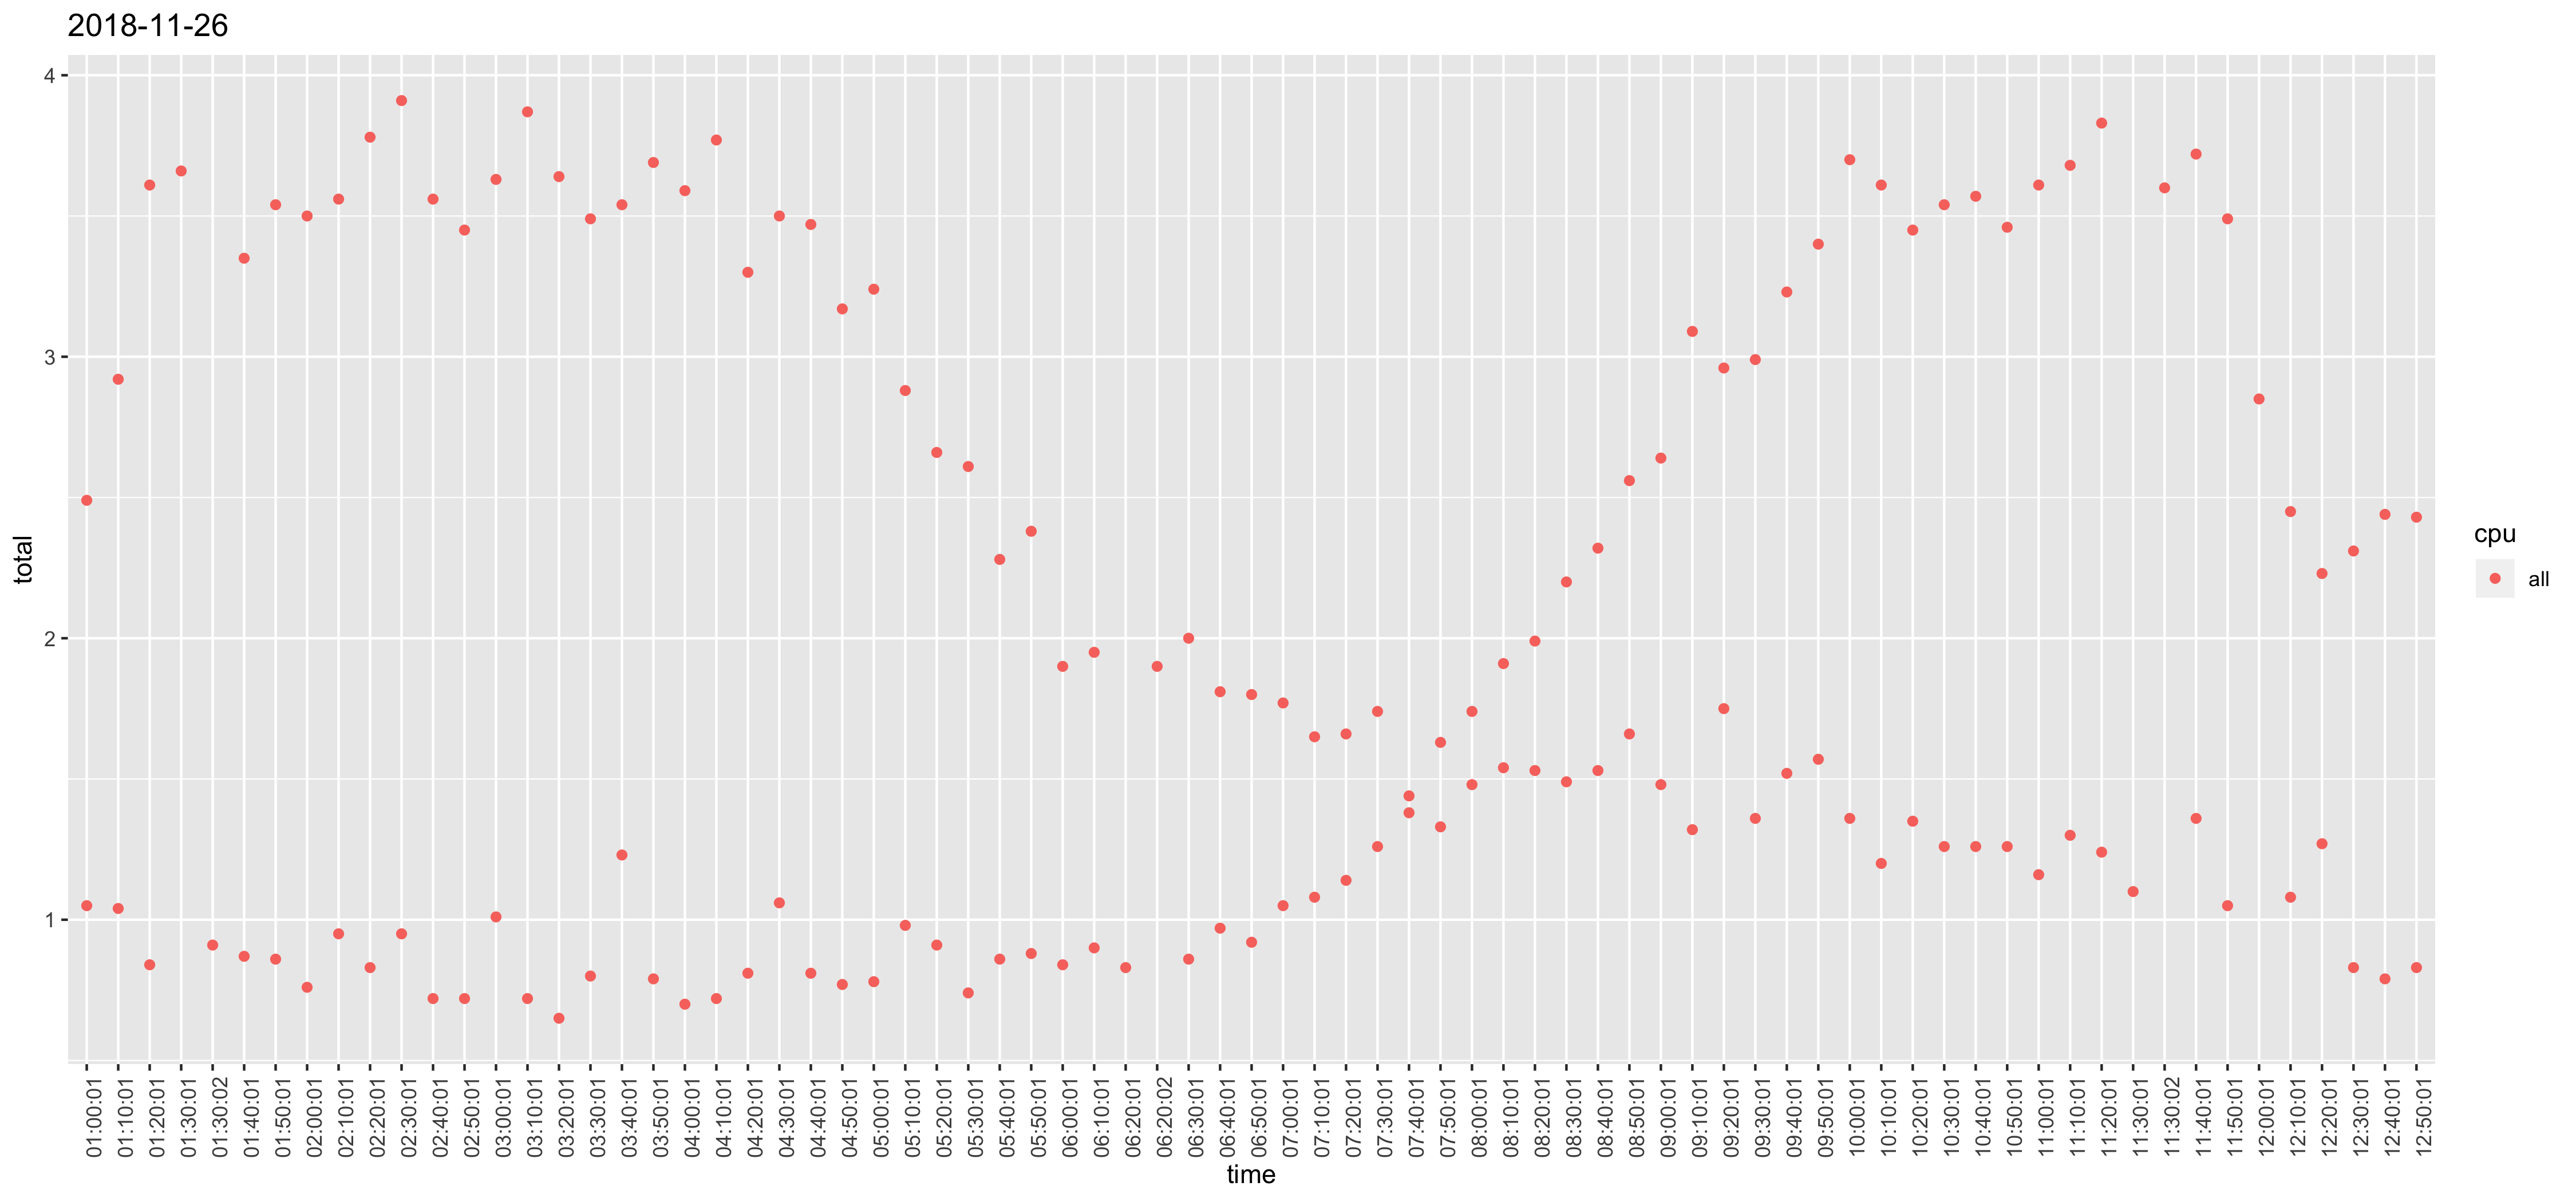

Values plotted in this chart, from the file beside it:
, time, cpu, usr, sys, iowait, total
1, 12:10:01, all, 0.88, 0.19, 0.01, 1.08
26, 12:20:01, all, 1.06, 0.2, 0.01, 1.27
51, 12:30:01, all, 0.65, 0.17, 0.01, 0.83
76, 12:40:01, all, 0.61, 0.17, 0.01, 0.79
101, 12:50:01, all, 0.64, 0.18, 0.01, 0.83
126, 01:00:01, all, 0.85, 0.19, 0.01, 1.05
151, 01:10:01, all, 0.84, 0.19, 0.01, 1.04
176, 01:20:01, all, 0.65, 0.18, 0.01, 0.84
201, 01:30:02, all, 0.73, 0.18, 0, 0.91
226, 01:40:01, all, 0.69, 0.18, 0, 0.87
251, 01:50:01, all, 0.68, 0.17, 0.01, 0.86
276, 02:00:01, all, 0.59, 0.17, 0, 0.76
301, 02:10:01, all, 0.77, 0.18, 0, 0.95
326, 02:20:01, all, 0.66, 0.17, 0, 0.83
351, 02:30:01, all, 0.77, 0.18, 0, 0.95
376, 02:40:01, all, 0.55, 0.17, 0, 0.72
401, 02:50:01, all, 0.56, 0.16, 0, 0.72
426, 03:00:01, all, 0.82, 0.19, 0, 1.01
451, 03:10:01, all, 0.55, 0.17, 0, 0.72
476, 03:20:01, all, 0.48, 0.17, 0, 0.65
501, 03:30:01, all, 0.62, 0.17, 0.01, 0.8
526, 03:40:01, all, 1.03, 0.19, 0.01, 1.23
551, 03:50:01, all, 0.62, 0.17, 0, 0.79
576, 04:00:01, all, 0.54, 0.16, 0, 0.7
601, 04:10:01, all, 0.56, 0.16, 0, 0.72
626, 04:20:01, all, 0.64, 0.17, 0, 0.81
651, 04:30:01, all, 0.86, 0.19, 0.01, 1.06
676, 04:40:01, all, 0.62, 0.18, 0.01, 0.81
701, 04:50:01, all, 0.59, 0.17, 0.01, 0.77
726, 05:00:01, all, 0.61, 0.17, 0, 0.78
751, 05:10:01, all, 0.8, 0.18, 0, 0.98
776, 05:20:01, all, 0.72, 0.18, 0.01, 0.91
801, 05:30:01, all, 0.57, 0.17, 0, 0.74
826, 05:40:01, all, 0.67, 0.18, 0.01, 0.86
851, 05:50:01, all, 0.69, 0.18, 0.01, 0.88
876, 06:00:01, all, 0.66, 0.18, 0, 0.84
901, 06:10:01, all, 0.71, 0.18, 0.01, 0.9
926, 06:20:01, all, 0.66, 0.17, 0, 0.83
951, 06:30:01, all, 0.68, 0.18, 0, 0.86
976, 06:40:01, all, 0.77, 0.19, 0.01, 0.97
1001, 06:50:01, all, 0.73, 0.18, 0.01, 0.92
1026, 07:00:01, all, 0.85, 0.19, 0.01, 1.05
1051, 07:10:01, all, 0.88, 0.19, 0.01, 1.08
1077, 07:20:01, all, 0.93, 0.2, 0.01, 1.14
1102, 07:30:01, all, 1.04, 0.21, 0.01, 1.26
1127, 07:40:01, all, 1.15, 0.22, 0.01, 1.38
1152, 07:50:01, all, 1.1, 0.22, 0.01, 1.33
1177, 08:00:01, all, 1.23, 0.23, 0.02, 1.48
1202, 08:10:01, all, 1.63, 0.26, 0.02, 1.91
1227, 08:20:01, all, 1.7, 0.27, 0.02, 1.99
1252, 08:30:01, all, 1.87, 0.3, 0.03, 2.2
1277, 08:40:01, all, 1.97, 0.31, 0.04, 2.32
1302, 08:50:01, all, 2.2, 0.31, 0.05, 2.56
1327, 09:00:01, all, 2.28, 0.33, 0.03, 2.64
1352, 09:10:01, all, 2.69, 0.35, 0.05, 3.09
1377, 09:20:01, all, 2.58, 0.34, 0.04, 2.96
1402, 09:30:01, all, 2.59, 0.35, 0.05, 2.99
1427, 09:40:01, all, 2.81, 0.37, 0.05, 3.23
1452, 09:50:01, all, 2.95, 0.4, 0.05, 3.4
1477, 10:00:01, all, 3.25, 0.39, 0.06, 3.7
... 83 more rows
